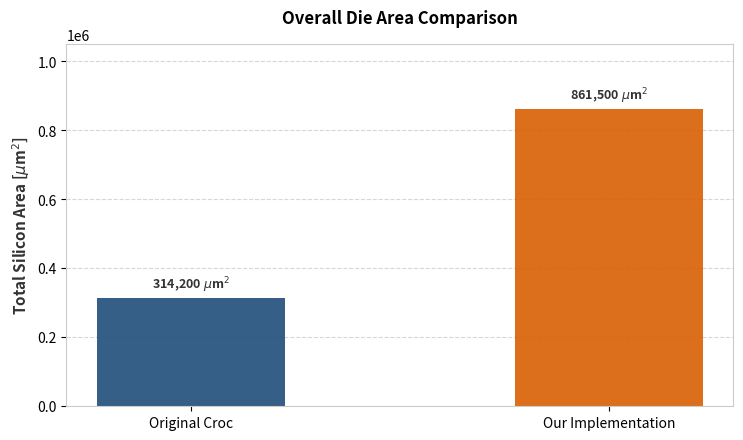
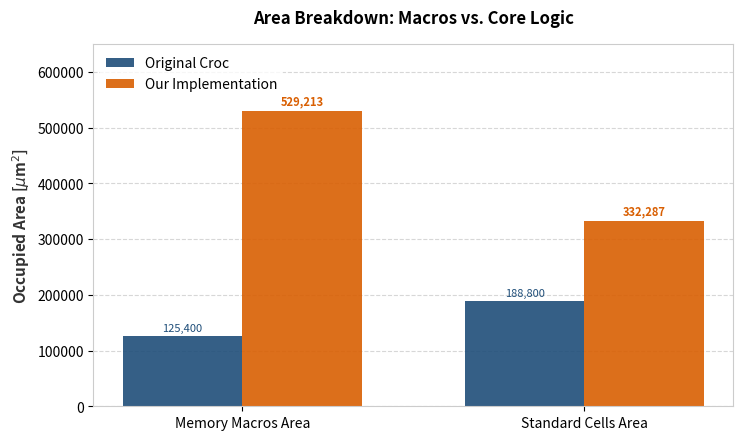

Write the Python code that produced these figures, in order.
# Copyright 2025 ETH Zurich and University of Bologna.
# Licensed under the Apache License, Version 2.0, see LICENSE for details.
# SPDX-License-Identifier: Apache-2.0

# ------------------------------------------------------------------------------
#  Area Comparison Plot
#
#  This script generates two bar charts comparing the physical area of the
#  original Croc design versus our implementation (with larger SRAM macros).
# ------------------------------------------------------------------------------

import matplotlib.pyplot as plt
import numpy as np
import os

# ------------------------------------------------------------------------------
#  Data Preparation (extracted from original_croc.rpt and CrocoKrave_report.rpt)
#  Values are in square micrometers (um^2)
# ------------------------------------------------------------------------------
categories = ['Total Floorplan Area', 'Memory Macros', 'Standard Cells Logic']

# Original design data
original_values = [314200.0, 125400.0, 188800.0]

# Our implementation data (reflecting the significantly larger SRAM macros)
our_values = [861500.0, 529213.0, 332287.0]

# ------------------------------------------------------------------------------
#  Stile grafico accademico e pulito (IEEE/ACM Style)
# ------------------------------------------------------------------------------
plt.rcParams['font.family'] = 'sans-serif'
plt.rcParams['axes.edgecolor'] = '#cccccc'
plt.rcParams['axes.linewidth'] = 0.8

width = 0.35

# ------------------------------------------------------------------------------
#  GRAFICO 1: Total Area Comparison
# ------------------------------------------------------------------------------
fig, ax1 = plt.subplots(figsize=(7.5, 4.5), dpi=300)

labels_total = ['Original Croc', 'Our Implementation']
totals = [original_values[0], our_values[0]]

bars1 = ax1.bar(labels_total, totals, color=['#1f4e79', '#d95f02'], width=0.45, alpha=0.9)

ax1.set_ylabel('Total Silicon Area [$\mu$m$^2$]', fontsize=11, fontweight='bold', color='#333333')
ax1.set_title('Overall Die Area Comparison', fontsize=12, fontweight='bold', pad=15)
ax1.set_ylim(0, 1050000)
ax1.grid(axis='y', linestyle='--', alpha=0.5)
ax1.set_axisbelow(True)

# Add value labels on top of the total bars (formatted in k um^2 for readability)
for bar in bars1:
    height = bar.get_height()
    ax1.text(bar.get_x() + bar.get_width() / 2, height + 10000,
             f'{height:,.0f} $\mu$m$^2$', ha='center', va='bottom',
             fontsize=9, fontweight='bold', color='#333333')

plt.tight_layout()
os.makedirs('plots', exist_ok=True)
plt.savefig('plots/croc_area_total.png', bbox_inches='tight')
plt.close()

# ------------------------------------------------------------------------------
#  GRAFICO 2: Area Breakdown (Macros vs Standard Cells)
# ------------------------------------------------------------------------------
fig, ax2 = plt.subplots(figsize=(7.5, 4.5), dpi=300)

breakdown_labels = ['Memory Macros Area', 'Standard Cells Area']
original_breakdown = [original_values[1], original_values[2]]
our_breakdown = [our_values[1], our_values[2]]

x = np.arange(len(breakdown_labels))

bars_orig = ax2.bar(x - width/2, original_breakdown, width,
                    label='Original Croc', color='#1f4e79', alpha=0.9)
bars_our = ax2.bar(x + width/2, our_breakdown, width,
                   label='Our Implementation', color='#d95f02', alpha=0.9)

ax2.set_ylabel('Occupied Area [$\mu$m$^2$]', fontsize=11, fontweight='bold', color='#333333')
ax2.set_title('Area Breakdown: Macros vs. Core Logic', fontsize=12, fontweight='bold', pad=15)
ax2.set_xticks(x)
ax2.set_xticklabels(breakdown_labels, fontsize=10)
ax2.set_ylim(0, 650000)
ax2.grid(axis='y', linestyle='--', alpha=0.5)
ax2.set_axisbelow(True)
ax2.legend(loc='upper left', frameon=True, facecolor='white', edgecolor='none')

# Add value labels on top of the breakdown bars
for bar in bars_orig:
    height = bar.get_height()
    ax2.text(bar.get_x() + bar.get_width() / 2, height + 6000,
             f'{height:,.0f}', ha='center', va='bottom',
             fontsize=8, color='#1f4e79')

for bar in bars_our:
    height = bar.get_height()
    ax2.text(bar.get_x() + bar.get_width() / 2, height + 6000,
             f'{height:,.0f}', ha='center', va='bottom',
             fontsize=8, color='#d95f02', fontweight='bold')

plt.tight_layout()
plt.savefig('plots/croc_area_breakdown.png', bbox_inches='tight')
plt.close()

print("I grafici di area ('croc_area_total.png' e 'croc_area_breakdown.png') sono pronti!")
